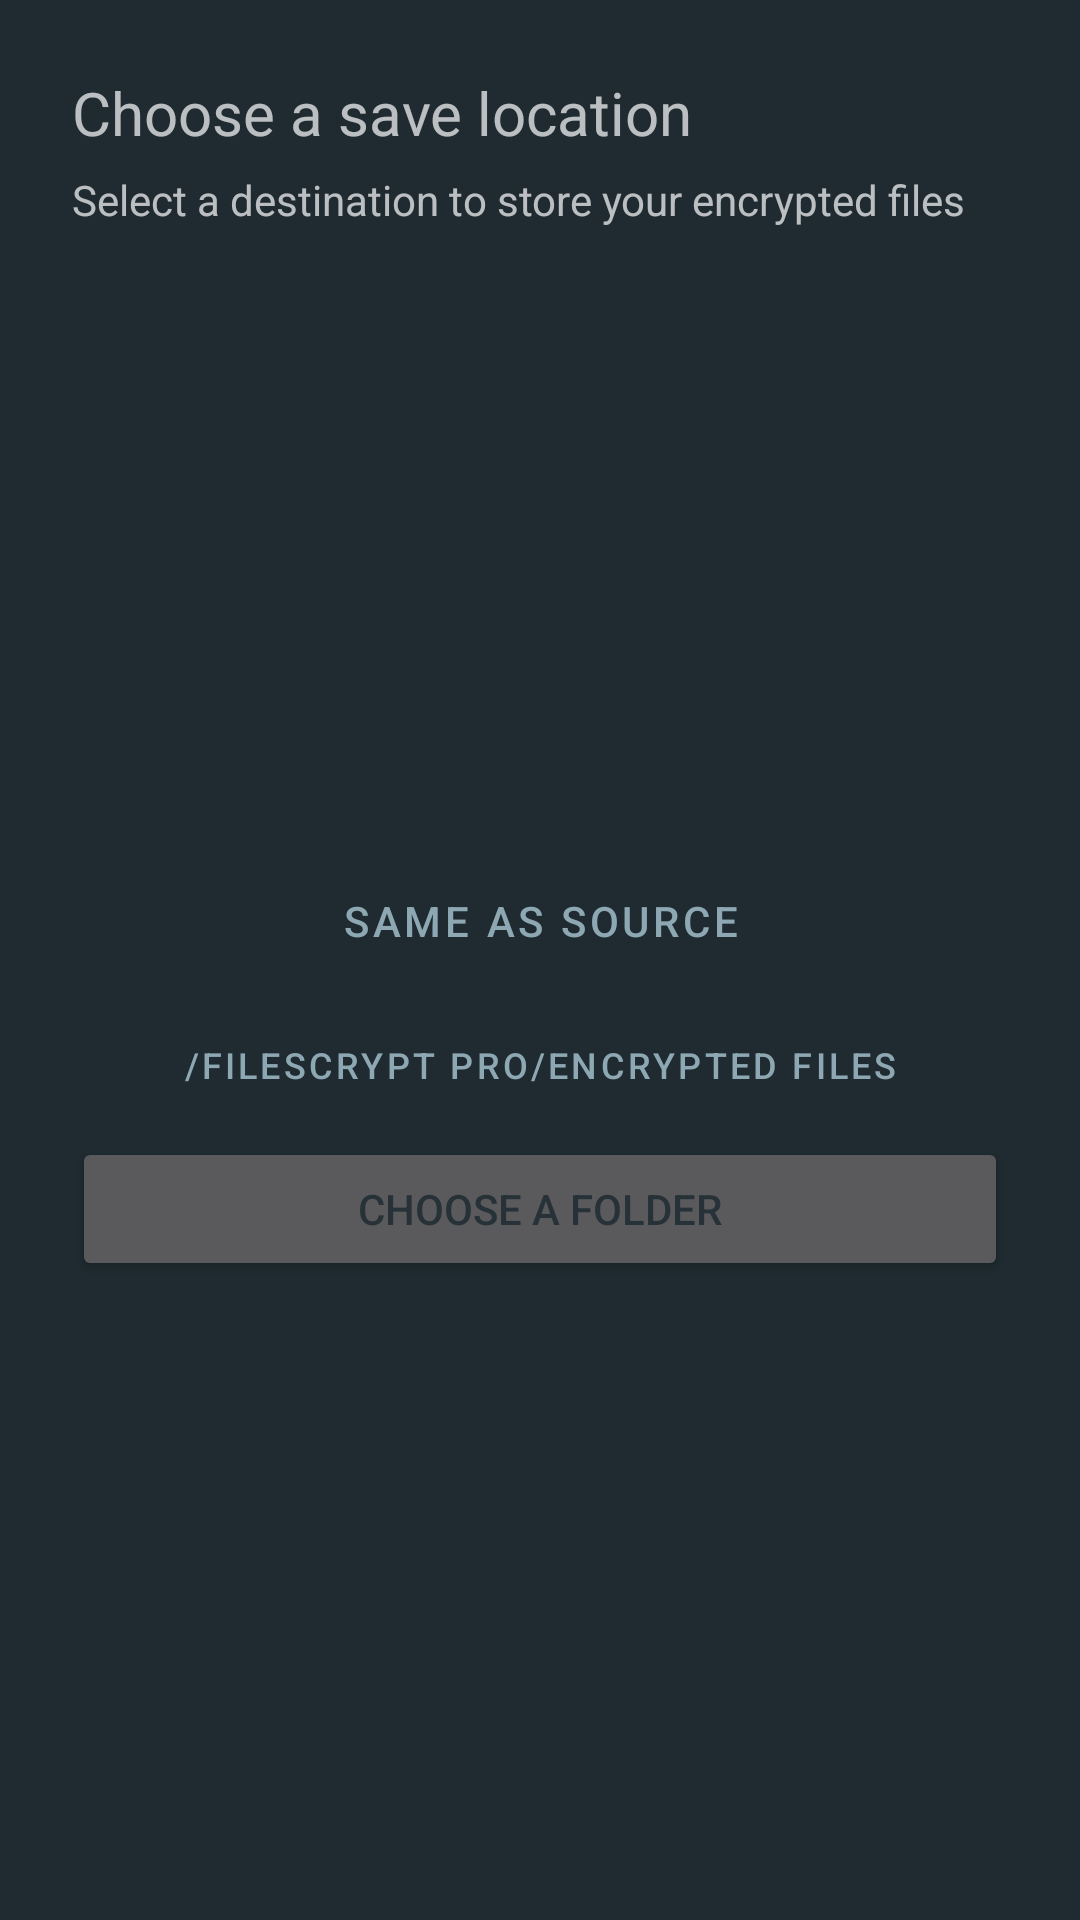

Reconstruct the res/layout file that produces this screen, plus the resources it refers to.
<!-- AndroidManifest.xml: application theme Theme.FilesCryptPro -->
<!-- res/layout/choose_save_location.xml -->
<?xml version="1.0" encoding="utf-8"?>
<androidx.constraintlayout.widget.ConstraintLayout xmlns:android="http://schemas.android.com/apk/res/android"
    xmlns:app="http://schemas.android.com/apk/res-auto"
    xmlns:tools="http://schemas.android.com/tools"
    android:layout_width="match_parent"
    android:layout_height="wrap_content">

    <TextView
        android:id="@+id/textView8"
        android:layout_width="wrap_content"
        android:layout_height="wrap_content"
        android:layout_marginStart="24dp"
        android:layout_marginTop="24dp"
        android:text="@string/choose_save_location"
        android:textSize="20sp"
        app:layout_constraintStart_toStartOf="parent"
        app:layout_constraintTop_toTopOf="parent" />

    <TextView
        android:id="@+id/textView9"
        android:layout_width="0dp"
        android:layout_height="wrap_content"
        android:layout_marginStart="24dp"
        android:layout_marginTop="6dp"
        android:gravity="start"
        android:text="@string/select_destination"
        app:layout_constraintEnd_toEndOf="parent"
        app:layout_constraintStart_toStartOf="parent"
        app:layout_constraintTop_toBottomOf="@+id/textView8" />

    <LinearLayout
        android:layout_width="0dp"
        android:layout_height="wrap_content"
        android:layout_marginStart="24dp"
        android:layout_marginTop="18dp"
        android:layout_marginEnd="24dp"
        android:layout_marginBottom="24dp"
        android:orientation="vertical"
        app:layout_constraintBottom_toBottomOf="parent"
        app:layout_constraintEnd_toEndOf="parent"
        app:layout_constraintStart_toStartOf="parent"
        app:layout_constraintTop_toBottomOf="@+id/textView9">

        <Button
            android:id="@+id/btnSAS"
            style="@style/Widget.MaterialComponents.Button.OutlinedButton"
            android:layout_width="match_parent"
            android:layout_height="wrap_content"
            android:onClick="onBtnSAS"
            android:text="@string/same_as_source"
            android:textColor="@color/foreground"
            app:cornerRadius="16dp"
            tools:ignore="VisualLintButtonSize" />

        <Button
            android:id="@+id/btnAppDir"
            style="@style/Widget.MaterialComponents.Button.OutlinedButton"
            android:layout_width="match_parent"
            android:layout_height="wrap_content"
            android:onClick="onBtnAppDir"
            android:text="@string/encrypted_files_directory"
            android:textColor="@color/foreground"
            android:textSize="12sp"
            app:cornerRadius="16dp"
            tools:ignore="VisualLintButtonSize" />

        <Button
            android:id="@+id/btnCAF"
            android:layout_width="match_parent"
            android:layout_height="wrap_content"
            android:onClick="onBtnCAF"
            android:text="@string/choose_a_folder"
            android:textColor="#263238"
            app:cornerRadius="16dp"
            tools:ignore="VisualLintButtonSize" />
    </LinearLayout>

</androidx.constraintlayout.widget.ConstraintLayout>
<!-- resources referenced by this layout -->
<resources>
  <color name="foreground">#8EA8B3</color>
  <string name="choose_a_folder">Choose a folder</string>
  <string name="choose_save_location">Choose a save location</string>
  <string name="encrypted_files_directory">/FilesCrypt Pro/Encrypted Files</string>
  <string name="same_as_source">Same as Source</string>
  <string name="select_destination">Select a destination to store your encrypted files</string>
  <style name="Theme.FilesCryptPro" parent="Theme.MaterialComponents">
          
          <item name="android:windowBackground">@color/background_dark</item>
          
          <item name="android:statusBarColor">@color/background_dark</item>
  
          
          <item name="windowActionBar">false</item>
          <item name="windowNoTitle">true</item>
  
          
          <item name="colorPrimary">@color/foreground</item>
          <item name="colorPrimaryVariant">@color/purple_700</item>
          <item name="colorOnPrimary">@color/white</item>
          
          <item name="colorSecondary">@color/foreground</item>
          <item name="colorSecondaryVariant">@color/foreground</item>
          <item name="colorOnSecondary">@color/foreground</item>
      </style>
  <color name="background_dark">#1f2b31</color>
  <color name="purple_700">#FF3700B3</color>
  <color name="white">#FFFFFF</color>
</resources>
